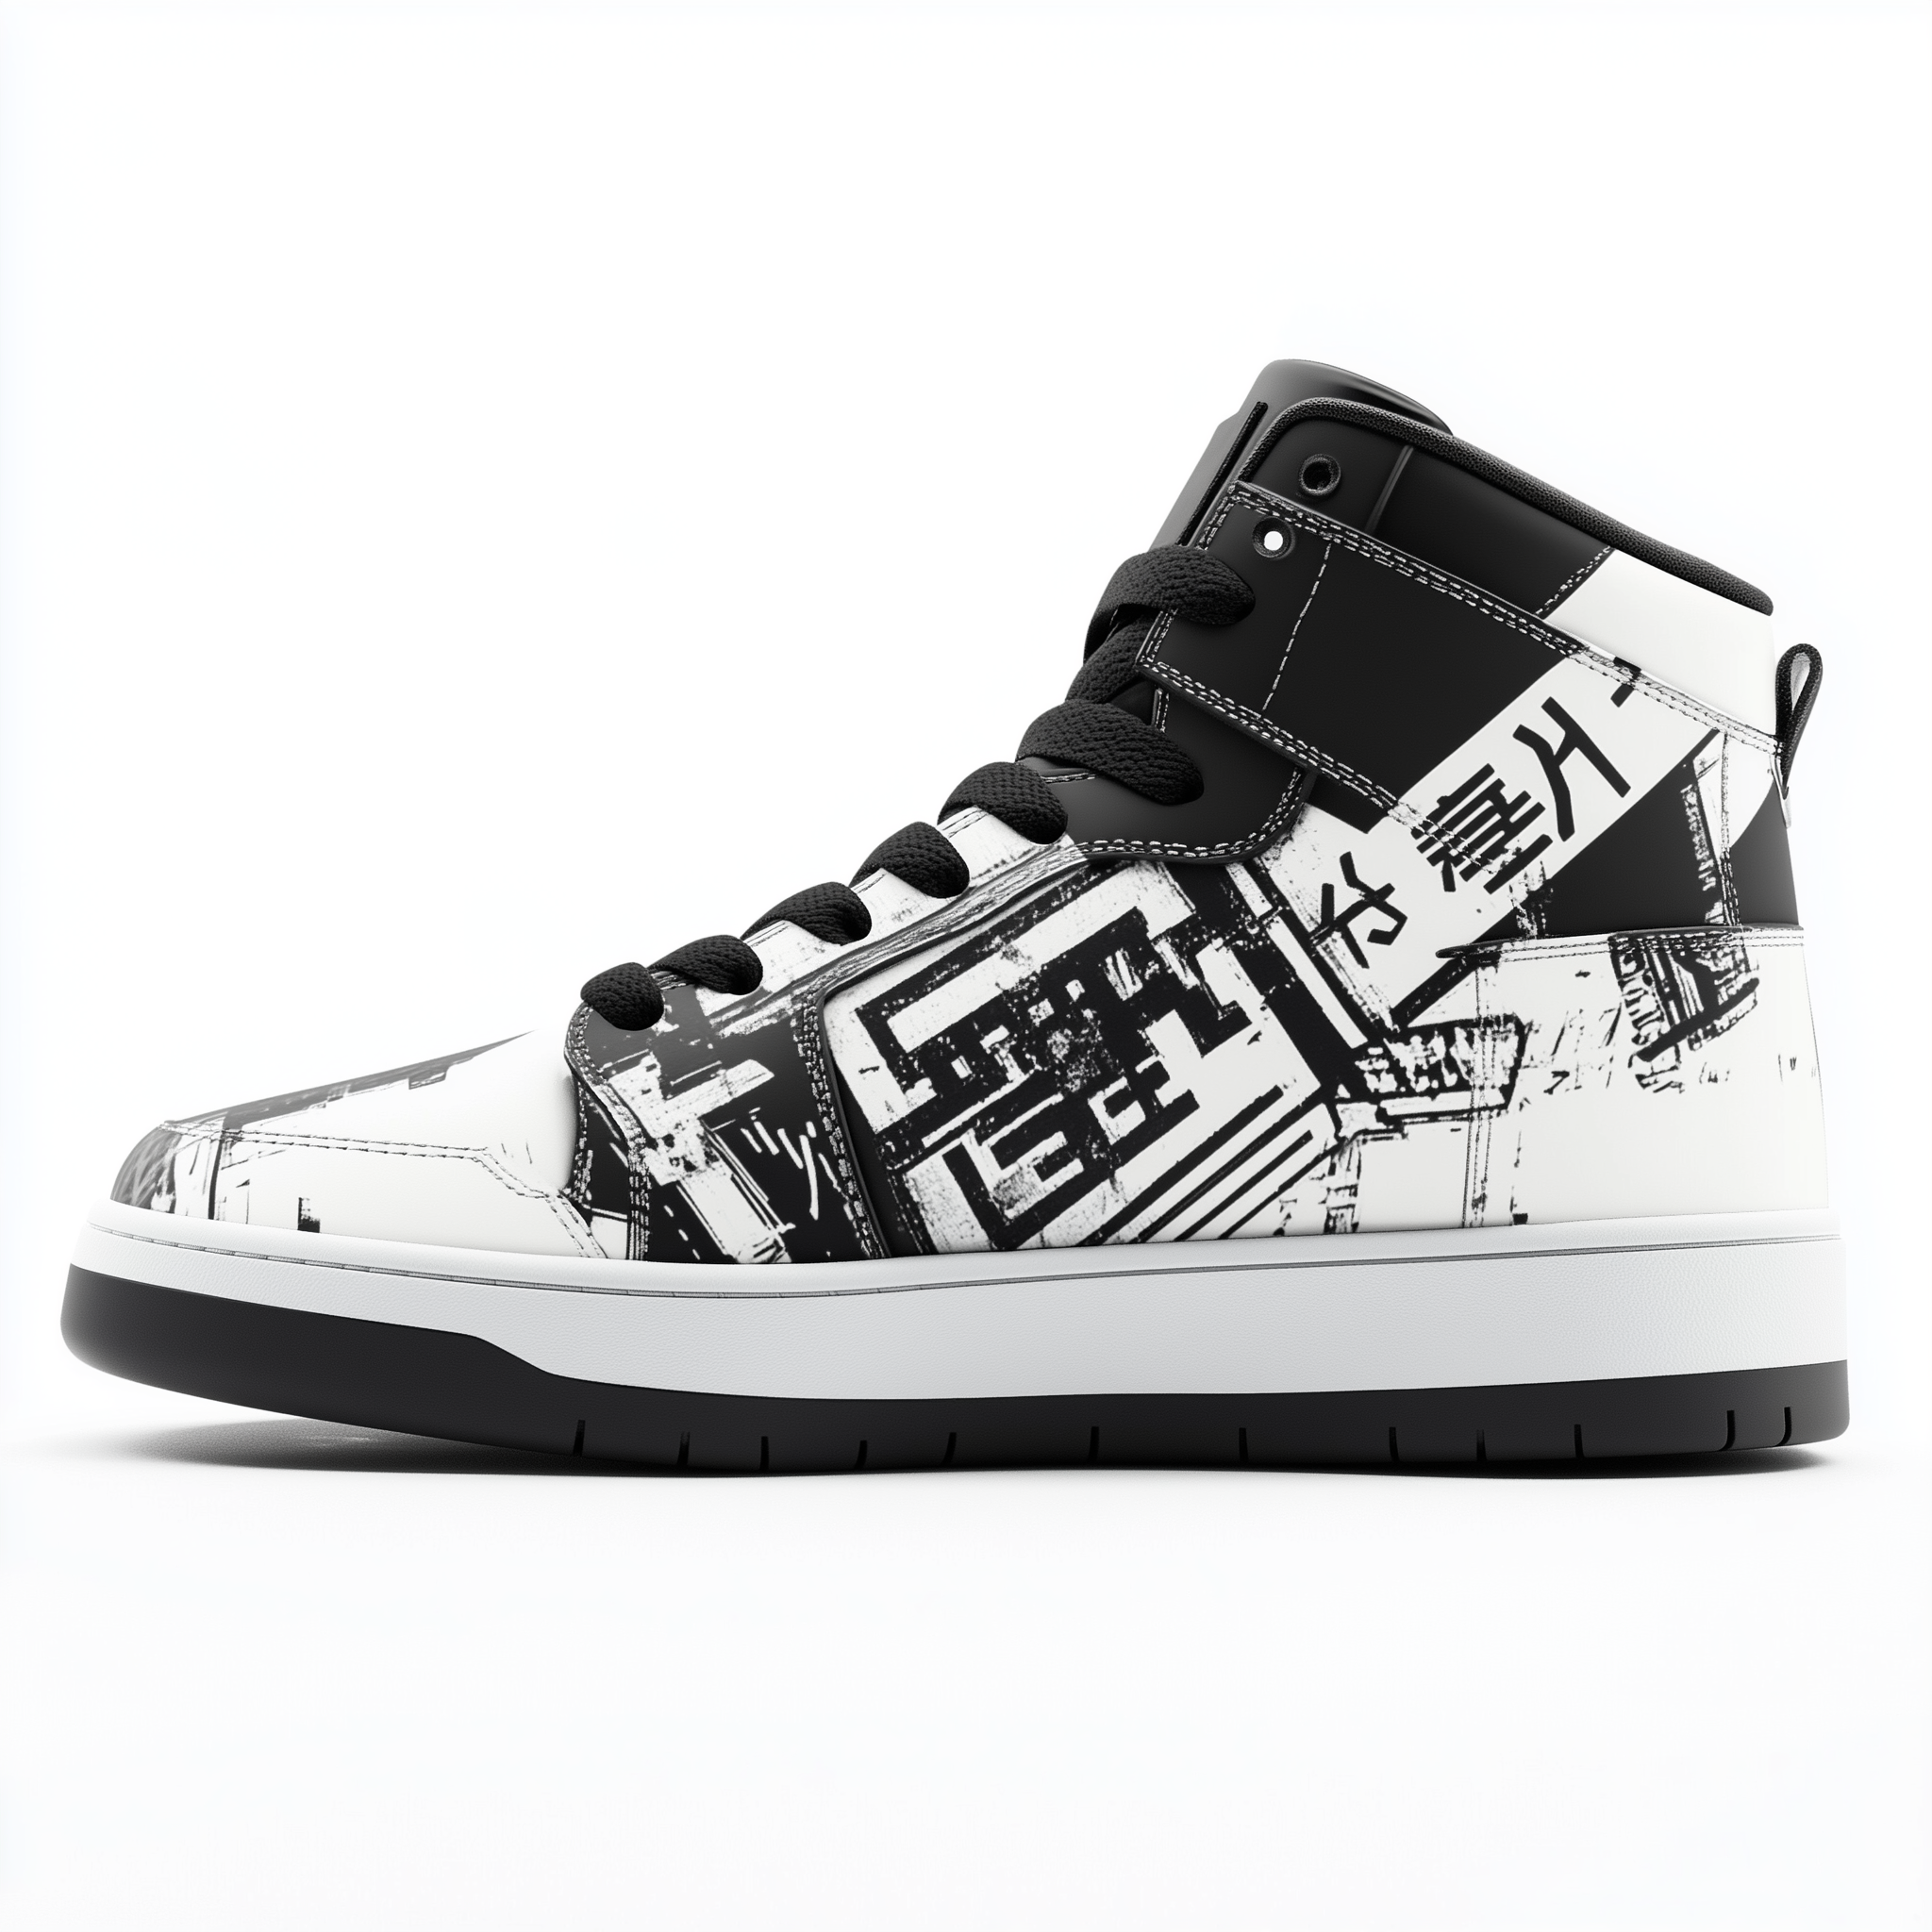
Generation parameters embedded in this image by Midjourney (PNG 'Description' text chunk):
High-top sneakers, streetwear style, cyberpunk inspired, , graphic print on the side, Japanese lettering, thick sole, detailed design, product photography, white background, studio lighting, --v 6.1 Job ID: cdad6ebd-f349-484c-9eef-0b2263442049